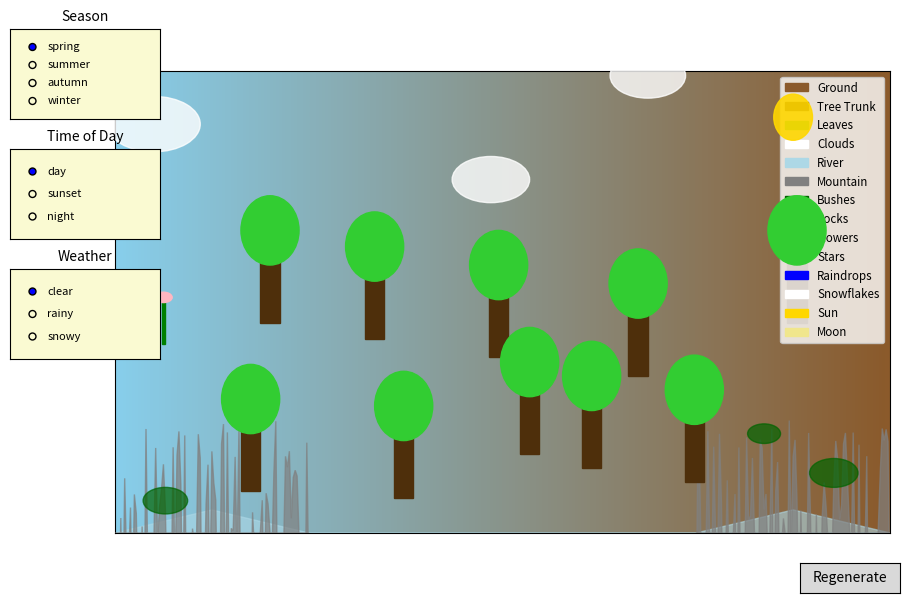

Source code (Python):
"""
Enhanced Visual-Only Python Landscape Generator

This script generates an interactive and animated landscape using Matplotlib and NumPy.
It includes dynamic seasons, time-of-day transitions, weather variations, animated elements,
and interactive GUI controls—all created entirely with geometric shapes in code.
No external audio or image files are required, and images are not saved as PNGs.
"""

import random
import numpy as np
import matplotlib.pyplot as plt
from matplotlib.patches import Ellipse, Rectangle, Polygon
from matplotlib.colors import LinearSegmentedColormap
from matplotlib.widgets import Button, RadioButtons
from matplotlib.animation import FuncAnimation

# Configuration dictionary for easy customization
config = {
    "canvas_size": (-200, 200, -100, 100),
    "element_counts": {
        "trees": 15,
        "flowers": 20,
        "clouds": 5,
        "bushes": 10,
        "rocks": 5,
        "stars": 50,
        "raindrops": 100,
        "snowflakes": 100
    },
    "colors": {
        "ground": "#8B5A2B",
        "trunk": "#4E2F0B",
        "leaves": "#228B22",
        "flower1": "#FF69B4",
        "flower2": "#FFD700",
        "cloud": "#FFFFFF",
        "river": "#ADD8E6",
        "mountain": "#808080",
        "grass": "#32CD32",
        "bush": "#006400",
        "rock": "#A9A9A9",
        "star": "#FFFFE0",
        "raindrop": "blue",
        "snowflake": "#FFFFFF",
        "sun": "#FFD700",
        "moon": "#F0E68C"
    },
    "season": "spring",           # Options: spring, summer, autumn, winter
    "time_of_day": "day",         # Options: day, sunset, night
    "weather": "clear",           # Options: clear, rainy, snowy
}

def adjust_colors_for_season(config):
    """Adjust color scheme based on the selected season."""
    season = config["season"]
    if season == "spring":
        config["colors"]["leaves"] = "#32CD32"
        config["colors"]["flower1"] = "#FF69B4"
        config["colors"]["flower2"] = "#FFB6C1"
    elif season == "summer":
        config["colors"]["leaves"] = "#228B22"
        config["colors"]["flower1"] = "#FFA500"
        config["colors"]["flower2"] = "#FFD700"
    elif season == "autumn":
        config["colors"]["leaves"] = "#FF8C00"
        config["colors"]["flower1"] = "#FF4500"
        config["colors"]["flower2"] = "#DAA520"
    elif season == "winter":
        config["colors"]["ground"] = "#F0F8FF"
        config["colors"]["leaves"] = "#D3D3D3"
        config["colors"]["flower1"] = "#FFFFFF"
        config["colors"]["flower2"] = "#F5F5F5"
        config["colors"]["river"] = "#B0E0E6"

def is_overlap(existing_positions, x, y, threshold=30):
    """Check if a new element overlaps with existing ones."""
    for ex, ey in existing_positions:
        distance = np.sqrt((ex - x) ** 2 + (ey - y) ** 2)
        if distance < threshold:
            return True
    return False

def draw_tree(ax, x, y, config):
    """Draw a tree at the specified position."""
    trunk_color = config["colors"]["trunk"]
    leaves_color = config["colors"]["leaves"]
    trunk = Rectangle((x - 5, y), 10, 40, color=trunk_color, zorder=5)
    leaf = Ellipse((x, y + 40), 30, 30, color=leaves_color, zorder=6)
    ax.add_patch(trunk)
    ax.add_patch(leaf)

def draw_cloud(ax, x, y, size, config):
    """Draw a cloud at the specified position."""
    cloud_color = config["colors"]["cloud"]
    alpha = 0.8
    cloud = Ellipse((x, y), size, size / 2, color=cloud_color, alpha=alpha, zorder=7)
    cloud2 = Ellipse((x + size * 0.3, y + size * 0.1), size * 0.6, size / 3, color=cloud_color, alpha=alpha, zorder=7)
    cloud3 = Ellipse((x - size * 0.3, y + size * 0.1), size * 0.6, size / 3, color=cloud_color, alpha=alpha, zorder=7)
    ax.add_patch(cloud)
    ax.add_patch(cloud2)
    ax.add_patch(cloud3)

def draw_flower(ax, x, y, config, size=8):
    """Draw a flower at the specified position."""
    flower_colors = [config["colors"]["flower1"], config["colors"]["flower2"]]
    stem = Rectangle((x - 1, y), 2, 20, color="green", zorder=4)
    petals = Ellipse((x, y + 20), size, size / 2, color=random.choice(flower_colors), zorder=5)
    ax.add_patch(stem)
    ax.add_patch(petals)

def draw_star(ax, x, y, config, size=2):
    """Draw a star at the specified position."""
    star_color = config["colors"]["star"]
    star = Ellipse((x, y), size, size, color=star_color, alpha=0.8, zorder=10)
    ax.add_patch(star)

def draw_sun_or_moon(ax, config):
    """Draw the sun or moon based on the time of day."""
    if config["time_of_day"] == "day":
        sun = Ellipse((150, 80), 20, 20, color=config["colors"]["sun"], alpha=0.9, zorder=8)
        ax.add_patch(sun)
    elif config["time_of_day"] == "night":
        moon = Ellipse((150, 80), 15, 15, color=config["colors"]["moon"], alpha=0.8, zorder=8)
        ax.add_patch(moon)

def add_gradient_background(ax, config):
    """Add a gradient background based on the time of day."""
    time = config["time_of_day"]
    if time == "day":
        top_color = "#87CEEB"
        bottom_color = config["colors"]["ground"]
    elif time == "sunset":
        top_color = "#FF7E67"
        bottom_color = "#FFDAB9"
    elif time == "night":
        top_color = "#191970"
        bottom_color = "#2F4F4F"
    else:
        top_color = "#87CEEB"
        bottom_color = config["colors"]["ground"]
    gradient = np.linspace(0, 1, 256).reshape(1, -1)
    gradient = np.vstack((gradient, gradient))
    cmap = LinearSegmentedColormap.from_list("gradient", [top_color, bottom_color])
    ax.imshow(gradient, aspect='auto', cmap=cmap, interpolation='bicubic', extent=config["canvas_size"], zorder=0)

def generate_mountain_shape(start_x, start_y, width, height, config):
    """Generate a random mountain shape."""
    points = []
    num_points = 100
    for i in range(num_points + 1):
        x = start_x + (width / num_points) * i
        y_variation = random.uniform(-height, height)
        y = start_y + y_variation
        points.append((x, y))
    points.append((start_x + width, start_y))
    points.append((start_x, start_y))
    return points

def draw_mountains(ax, config):
    """Draw mountains in the background."""
    mountain1 = Polygon(generate_mountain_shape(-200, -100, 100, 50, config),
                       color=config["colors"]["mountain"], alpha=0.7, zorder=3)
    ax.add_patch(mountain1)
    mountain2 = Polygon(generate_mountain_shape(100, -100, 100, 50, config),
                       color=config["colors"]["mountain"], alpha=0.7, zorder=3)
    ax.add_patch(mountain2)

def draw_river(ax, config):
    """Draw a river flowing through the landscape."""
    river = Polygon([(-200, -100), (-150, -90), (-100, -100), (100, -100), (150, -90), (200, -100)],
                    color=config["colors"]["river"], alpha=0.6, zorder=2)
    ax.add_patch(river)

def draw_bush(ax, x, y, config, size=20):
    """Draw a bush at the specified position."""
    bush_color = config["colors"]["bush"]
    bush = Ellipse((x, y), size, size / 2, color=bush_color, alpha=0.7, zorder=4)
    ax.add_patch(bush)

def draw_rock(ax, x, y, config, size=10):
    """Draw a rock at the specified position."""
    rock_color = config["colors"]["rock"]
    rock = Ellipse((x, y), size, size / 2, color=rock_color, alpha=0.9, zorder=5)
    ax.add_patch(rock)

def draw_snowflake(ax, x, y, config, size=2):
    """Draw a snowflake at the specified position."""
    snow_color = config["colors"]["snowflake"]
    snowflake = Ellipse((x, y), size, size, color=snow_color, alpha=0.8, zorder=9)
    ax.add_patch(snowflake)

def add_legend(ax, config):
    """Add a legend to the plot."""
    legend_elements = [
        Rectangle((0,0),1,1, color=config["colors"]["ground"], label="Ground"),
        Rectangle((0,0),1,1, color=config["colors"]["trunk"], label="Tree Trunk"),
        Ellipse((0,0),1,1, color=config["colors"]["leaves"], label="Leaves"),
        Ellipse((0,0),1,1, color=config["colors"]["cloud"], label="Clouds"),
        Ellipse((0,0),1,1, color=config["colors"]["river"], label="River"),
        Polygon([[0,0]], color=config["colors"]["mountain"], label="Mountain"),
        Ellipse((0,0),1,1, color=config["colors"]["bush"], label="Bushes"),
        Ellipse((0,0),1,1, color=config["colors"]["rock"], label="Rocks"),
        Ellipse((0,0),1,1, color=config["colors"]["flower1"], label="Flowers"),
        Ellipse((0,0),1,1, color=config["colors"]["star"], label="Stars"),
        Rectangle((0,0),1,1, color=config["colors"]["raindrop"], label="Raindrops"),
        Ellipse((0,0),1,1, color=config["colors"]["snowflake"], label="Snowflakes"),
        Ellipse((0,0),1,1, color=config["colors"]["sun"], label="Sun"),
        Ellipse((0,0),1,1, color=config["colors"]["moon"], label="Moon"),
    ]
    ax.legend(handles=legend_elements, loc='upper right', fontsize='small')

def describe_scene(config):
    """Print a description of the current scene."""
    season = config["season"].capitalize()
    time = config["time_of_day"].capitalize()
    weather = config["weather"].capitalize()
    description = f"A {season} landscape during {time.lower()} with {weather.lower()} conditions. "
    description += f"The ground is {config['colors']['ground']}, adorned with vibrant flowers and lush trees. "
    description += f"Majestic mountains rise in the background, while clouds drift across the sky. "
    if config["weather"] == "rainy":
        description += "A serene river flows gracefully through the scene, complemented by scattered bushes and rocks, with raindrops falling steadily."
    elif config["weather"] == "snowy":
        description += "A serene river flows gracefully through the scene, complemented by scattered bushes and rocks, with snowflakes gently falling."
    else:
        description += "A serene river flows gracefully through the scene, complemented by scattered bushes and rocks."
    print(description)

def animate_clouds(frame, clouds, config):
    """Animate clouds moving horizontally."""
    for cloud in clouds:
        new_x = cloud.center[0] + 0.5
        if new_x > config["canvas_size"][1] + 50:
            new_x = config["canvas_size"][0] - 50
        cloud.center = (new_x, cloud.center[1])
    return clouds

def animate_raindrops(frame, raindrops, config):
    """Animate raindrops falling vertically."""
    for drop in raindrops:
        new_y = drop.get_y() - 5
        if new_y < config["canvas_size"][2]:
            new_y = config["canvas_size"][3]
        drop.set_y(new_y)
    return raindrops

def animate_snowflakes(frame, snowflakes, config):
    """Animate snowflakes falling vertically."""
    for snow in snowflakes:
        new_y = snow.get_y() - 2
        if new_y < config["canvas_size"][2]:
            new_y = config["canvas_size"][3]
        snow.set_y(new_y)
    return snowflakes

# Store animation objects to prevent garbage collection
animations = []

def create_landscape(event=None):
    """Main function to create and display the landscape."""
    plt.close('all')  # Close previous plots
    adjust_colors_for_season(config)  # Adjust colors based on season
    fig, ax = plt.subplots(figsize=(10, 6))
    add_gradient_background(ax, config)  # Add gradient sky

    # Draw sun or moon
    draw_sun_or_moon(ax, config)

    # Draw mountains and river
    draw_mountains(ax, config)
    draw_river(ax, config)

    # Add static elements
    element_positions = []
    for _ in range(config["element_counts"]["trees"]):
        x, y = random.randint(-200, 200), random.randint(-100, 0)
        if not is_overlap(element_positions, x, y):
            draw_tree(ax, x, y, config)
            element_positions.append((x, y))
    for _ in range(config["element_counts"]["bushes"]):
        x, y = random.randint(-200, 200), random.randint(-100, -50)
        if not is_overlap(element_positions, x, y):
            draw_bush(ax, x, y, config, size=random.randint(15, 25))
            element_positions.append((x, y))
    for _ in range(config["element_counts"]["rocks"]):
        x, y = random.randint(-200, 200), random.randint(-100, -50)
        if not is_overlap(element_positions, x, y):
            draw_rock(ax, x, y, config, size=random.randint(8, 15))
            element_positions.append((x, y))
    for _ in range(config["element_counts"]["flowers"]):
        x, y = random.randint(-200, 200), random.randint(-100, 0)
        if not is_overlap(element_positions, x, y):
            draw_flower(ax, x, y, config, size=random.randint(6, 10))
            element_positions.append((x, y))

    # Add animated clouds
    clouds = []
    for _ in range(config["element_counts"]["clouds"]):
        x, y = random.randint(-200, 200), random.randint(50, 100)
        size = random.randint(30, 50)
        if not is_overlap([(c.center[0], c.center[1]) for c in clouds], x, y, threshold=60):
            cloud = Ellipse((x, y), size, size / 2, color=config["colors"]["cloud"], alpha=0.8, zorder=7)
            ax.add_patch(cloud)
            clouds.append(cloud)

    # Add animated raindrops or snowflakes based on weather
    raindrops = []
    snowflakes = []
    if config["weather"] == "rainy":
        for _ in range(config["element_counts"]["raindrops"]):
            drop_x = random.randint(config["canvas_size"][0], config["canvas_size"][1])
            drop_y = random.randint(config["canvas_size"][2], config["canvas_size"][3])
            drop = Rectangle((drop_x, drop_y), 1, 5, color=config["colors"]["raindrop"], zorder=9)
            ax.add_patch(drop)
            raindrops.append(drop)
    elif config["weather"] == "snowy":
        for _ in range(config["element_counts"]["snowflakes"]):
            snow_x = random.randint(config["canvas_size"][0], config["canvas_size"][1])
            snow_y = random.randint(config["canvas_size"][2], config["canvas_size"][3])
            snow = Ellipse((snow_x, snow_y), 2, 2, color=config["colors"]["snowflake"], alpha=0.8, zorder=9)
            ax.add_patch(snow)
            snowflakes.append(snow)

    # Add stars if it's night
    if config["time_of_day"] == "night":
        for _ in range(config["element_counts"]["stars"]):
            star_x = random.randint(config["canvas_size"][0], config["canvas_size"][1])
            star_y = random.randint(0, config["canvas_size"][3])
            star_size = random.uniform(0.5, 2)
            draw_star(ax, star_x, star_y, config, size=star_size)

    # Set plot limits and remove axes
    ax.set_xlim(config["canvas_size"][0], config["canvas_size"][1])
    ax.set_ylim(config["canvas_size"][2], config["canvas_size"][3])
    ax.set_xticks([])
    ax.set_yticks([])

    # Add legend
    add_legend(ax, config)

    # Display scene description
    describe_scene(config)

    # Animate clouds
    anim_clouds = FuncAnimation(fig, animate_clouds, fargs=(clouds, config), frames=200, interval=50, blit=False)
    animations.append(anim_clouds)  # Keep reference

    # Animate raindrops or snowflakes based on weather
    if config["weather"] == "rainy":
        anim_raindrops = FuncAnimation(fig, animate_raindrops, fargs=(raindrops, config), frames=200, interval=50, blit=False)
        animations.append(anim_raindrops)  # Keep reference
    elif config["weather"] == "snowy":
        anim_snowflakes = FuncAnimation(fig, animate_snowflakes, fargs=(snowflakes, config), frames=200, interval=50, blit=False)
        animations.append(anim_snowflakes)  # Keep reference

    # Add interactive button to regenerate the landscape
    ax_button = plt.axes([0.81, 0.01, 0.1, 0.05])
    btn = Button(ax_button, 'Regenerate')
    btn.on_clicked(create_landscape)

    # Add interactive radio buttons for season, time of day, and weather
    add_interactive_controls(fig, ax)

    plt.show()

def add_interactive_controls(fig, ax_main):
    """Add radio buttons for interactive configuration."""
    # Define axes for radio buttons
    ax_season = plt.axes([0.02, 0.8, 0.15, 0.15], facecolor='lightgoldenrodyellow')
    ax_time = plt.axes([0.02, 0.6, 0.15, 0.15], facecolor='lightgoldenrodyellow')
    ax_weather = plt.axes([0.02, 0.4, 0.15, 0.15], facecolor='lightgoldenrodyellow')

    # Create radio buttons for season
    seasons = ('spring', 'summer', 'autumn', 'winter')
    rbtn_season = RadioButtons(ax_season, seasons, active=seasons.index(config["season"]))
    for label in rbtn_season.labels:
        label.set_fontsize(8)
    ax_season.set_title('Season', fontsize=10)

    # Create radio buttons for time of day
    times = ('day', 'sunset', 'night')
    rbtn_time = RadioButtons(ax_time, times, active=times.index(config["time_of_day"]))
    for label in rbtn_time.labels:
        label.set_fontsize(8)
    ax_time.set_title('Time of Day', fontsize=10)

    # Create radio buttons for weather
    weathers = ('clear', 'rainy', 'snowy')
    rbtn_weather = RadioButtons(ax_weather, weathers, active=weathers.index(config["weather"]))
    for label in rbtn_weather.labels:
        label.set_fontsize(8)
    ax_weather.set_title('Weather', fontsize=10)

    # Define callback functions to update config and regenerate landscape
    def update_season(label):
        config["season"] = label
        create_landscape()

    def update_time(label):
        config["time_of_day"] = label
        create_landscape()

    def update_weather(label):
        config["weather"] = label
        create_landscape()

    # Connect callbacks to radio buttons
    rbtn_season.on_clicked(update_season)
    rbtn_time.on_clicked(update_time)
    rbtn_weather.on_clicked(update_weather)

def main():
    """Entry point of the script."""
    create_landscape()

if __name__ == "__main__":
    main()
